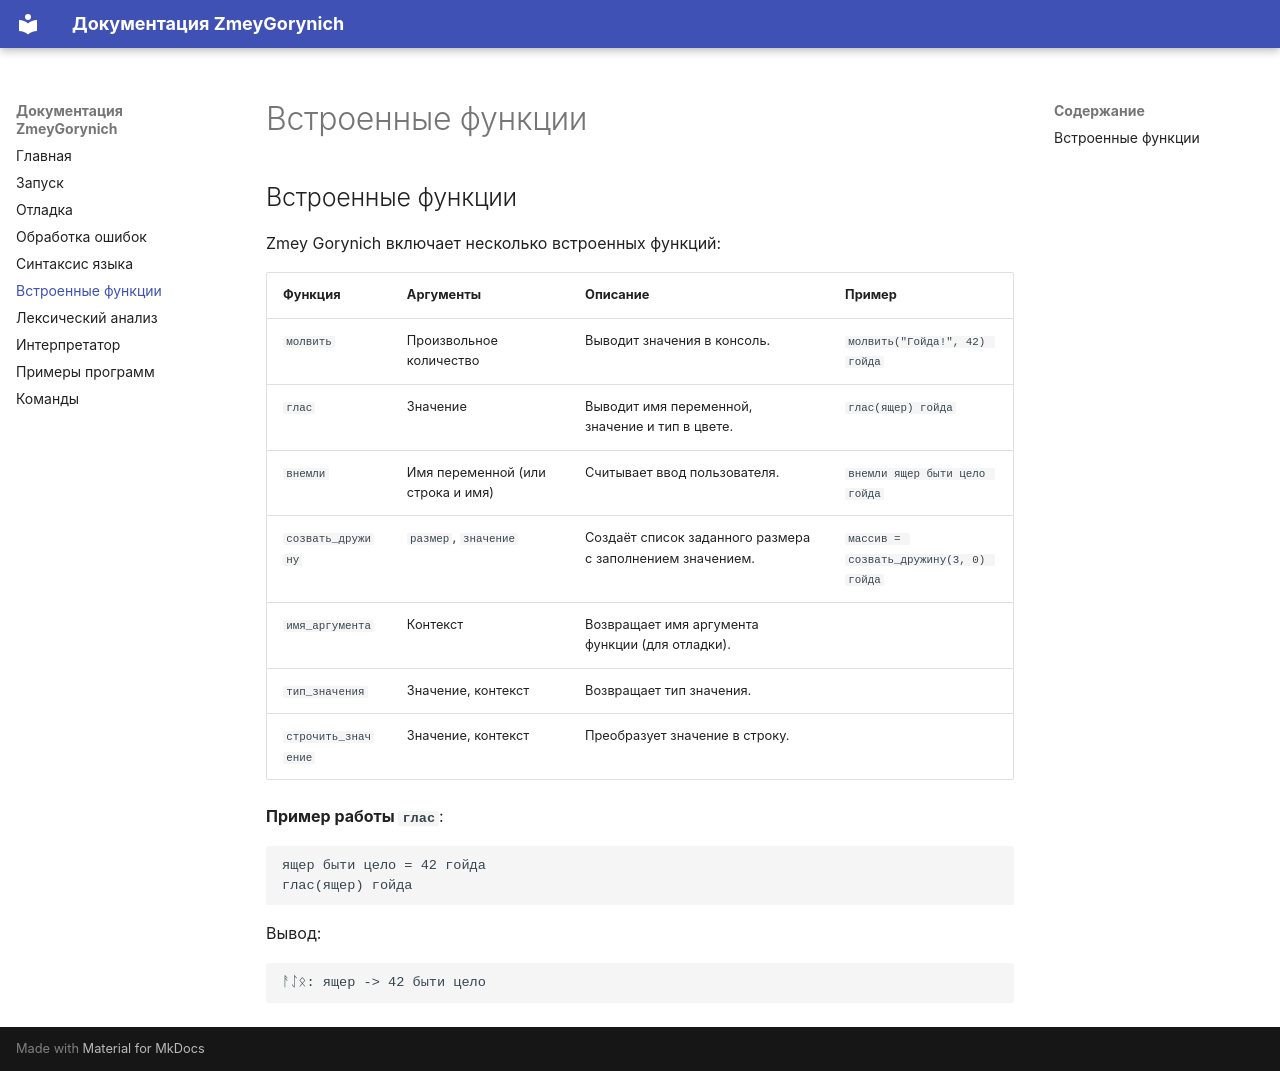

repository: ProudRykar/ZmeyGorynich · page: builtins/index.html · generator: mkdocs

## Встроенные функции

Zmey Gorynich включает несколько встроенных функций:

| Функция | Аргументы | Описание | Пример |
|---------|-----------|----------|--------|
| `молвить` | Произвольное количество | Выводит значения в консоль. | `молвить("Гойда!", 42) гойда` |
| `глас` | Значение | Выводит имя переменной, значение и тип в цвете. | `глас(ящер) гойда` |
| `внемли` | Имя переменной (или строка и имя) | Считывает ввод пользователя. | `внемли ящер быти цело гойда` |
| `созвать_дружину` | `размер`, `значение` | Создаёт список заданного размера с заполнением значением. | `массив = созвать_дружину(3, 0) гойда` |
| `имя_аргумента` | Контекст | Возвращает имя аргумента функции (для отладки). | |
| `тип_значения` | Значение, контекст | Возвращает тип значения. | |
| `строчить_значение` | Значение, контекст | Преобразует значение в строку. | |

**Пример работы `глас`**:
```zmeygorynich
ящер быти цело = 42 гойда
глас(ящер) гойда
```
Вывод:
```
ᚨᛇᛟ: ящер -> 42 быти цело
```
